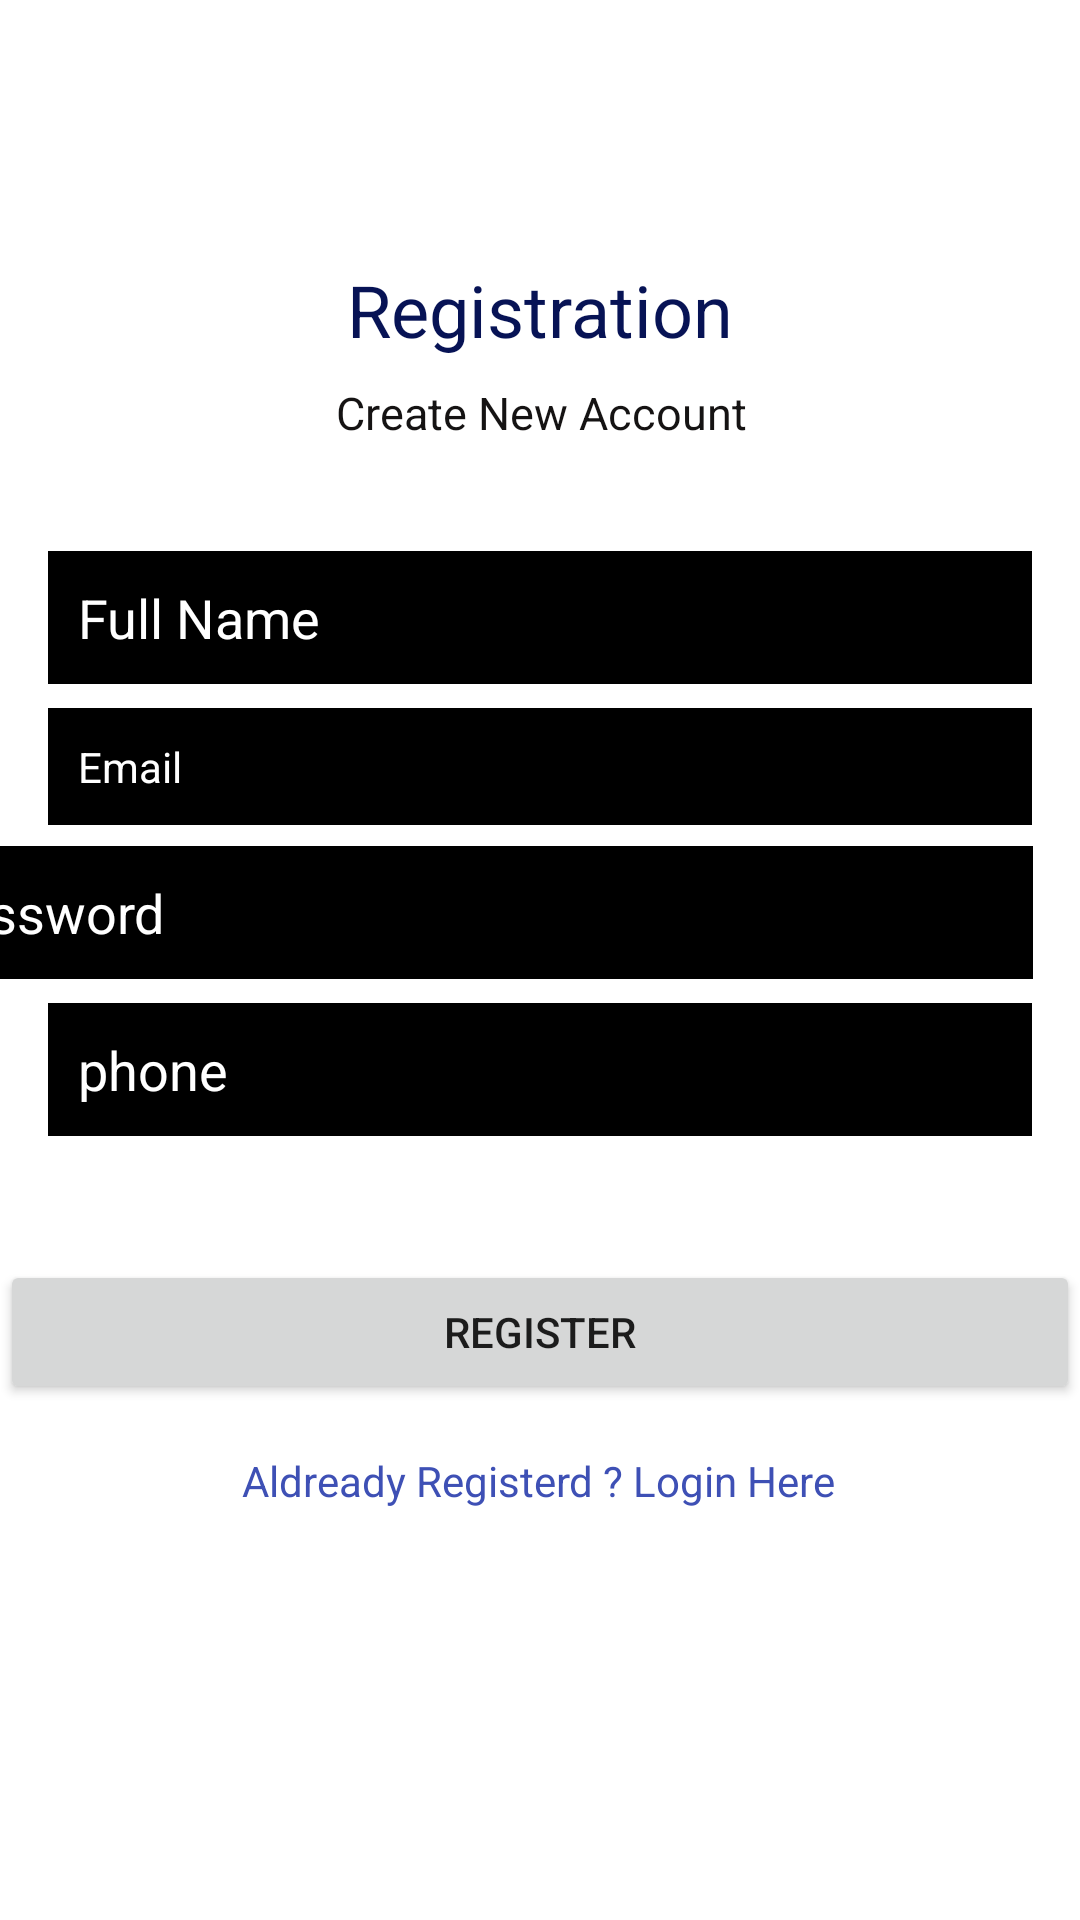

Here is an Android app screen rendered from its layout file. Give the layout XML and the strings, colors and styles it references.
<!-- AndroidManifest.xml: application theme AppTheme -->
<!-- res/layout/activity_user_registration.xml -->
<?xml version="1.0" encoding="utf-8"?>
<androidx.constraintlayout.widget.ConstraintLayout xmlns:android="http://schemas.android.com/apk/res/android"
    xmlns:app="http://schemas.android.com/apk/res-auto"
    xmlns:tools="http://schemas.android.com/tools"
    android:layout_width="match_parent"
    android:layout_height="match_parent"
    android:background="@android:color/background_light"
    tools:context=".UserRegistration">

    <TextView
        android:id="@+id/textView"
        android:layout_width="wrap_content"
        android:layout_height="wrap_content"

        android:text="Registration"
        android:textColor="#071355"
        android:textSize="24sp"
        app:layout_constraintBottom_toBottomOf="parent"
        app:layout_constraintEnd_toEndOf="parent"
        app:layout_constraintStart_toStartOf="parent"
        app:layout_constraintTop_toTopOf="parent"
        app:layout_constraintVertical_bias="0.143" />

    <TextView
        android:id="@+id/textView2"
        android:layout_width="wrap_content"
        android:layout_height="wrap_content"
        android:layout_marginTop="8dp"

        android:text="Create New Account"
        android:textColor="#151313"
        android:textSize="15sp"
        app:layout_constraintEnd_toEndOf="@+id/textView"
        app:layout_constraintHorizontal_bias="0.455"
        app:layout_constraintStart_toStartOf="@+id/textView"
        app:layout_constraintTop_toBottomOf="@+id/textView" />

    <EditText
        android:id="@+id/FullName"
        android:layout_width="0dp"
        android:layout_height="wrap_content"
        android:layout_marginStart="16dp"
        android:layout_marginLeft="16dp"
        android:layout_marginEnd="16dp"
        android:layout_marginRight="16dp"
        android:background="@android:color/background_dark"
        android:ems="10"
        android:hint="Full Name"
        android:inputType="textPersonName"
        android:padding="10dp"
        android:textColor="#E6DEDE"
        android:textColorHint="@android:color/background_light"
        app:layout_constraintBottom_toBottomOf="parent"
        app:layout_constraintEnd_toEndOf="parent"
        app:layout_constraintHorizontal_bias="0.0"
        app:layout_constraintStart_toStartOf="parent"
        app:layout_constraintTop_toBottomOf="@+id/textView2"
        app:layout_constraintVertical_bias="0.07999998" />

    <EditText
        android:id="@+id/Email"
        android:layout_width="0dp"
        android:layout_height="wrap_content"
        android:layout_marginStart="16dp"
        android:layout_marginLeft="16dp"
        android:layout_marginTop="8dp"
        android:layout_marginEnd="16dp"
        android:layout_marginRight="16dp"
        android:background="@android:color/background_dark"
        android:ems="10"
        android:hint="Email"
        android:inputType="textEmailAddress"
        android:padding="10dp"
        android:textColor="@android:color/background_light"
        android:textColorHint="@android:color/background_light"
        android:textSize="14dp"
        app:layout_constraintEnd_toEndOf="parent"
        app:layout_constraintStart_toStartOf="parent"
        app:layout_constraintTop_toBottomOf="@+id/FullName" />

    <EditText
        android:id="@+id/Password"
        android:layout_width="379dp"
        android:layout_height="wrap_content"
        android:layout_marginStart="16dp"
        android:layout_marginLeft="16dp"
        android:layout_marginEnd="16dp"
        android:layout_marginRight="16dp"
        android:background="@android:color/background_dark"
        android:ems="10"

        android:hint="Password"
        android:inputType="textPassword"
        android:padding="10dp"
        android:textColor="@android:color/background_light"
        android:textColorHint="@android:color/background_light"
        app:layout_constraintBottom_toBottomOf="parent"
        app:layout_constraintEnd_toEndOf="parent"
        app:layout_constraintHorizontal_bias="1.0"
        app:layout_constraintStart_toStartOf="parent"
        app:layout_constraintTop_toBottomOf="@+id/Email"
        app:layout_constraintVertical_bias="0.022" />

    <EditText
        android:id="@+id/Phone"
        android:layout_width="0dp"
        android:layout_height="wrap_content"
        android:layout_marginStart="16dp"
        android:layout_marginLeft="16dp"
        android:layout_marginTop="8dp"
        android:layout_marginEnd="16dp"
        android:layout_marginRight="16dp"
        android:background="@android:color/background_dark"
        android:ems="10"
        android:hint="phone"
        android:inputType="textPhonetic"
        android:padding="10dp"
        android:textColor="@android:color/background_light"
        android:textColorHint="@android:color/background_light"
        app:layout_constraintBottom_toBottomOf="parent"
        app:layout_constraintEnd_toEndOf="parent"
        app:layout_constraintHorizontal_bias="0.0"
        app:layout_constraintStart_toStartOf="parent"
        app:layout_constraintTop_toBottomOf="@+id/Password"
        app:layout_constraintVertical_bias="0.0" />

    <Button
        android:id="@+id/loginBtn"
        android:layout_width="0dp"
        android:layout_height="wrap_content"

        android:text="Register"
        app:layout_constraintBottom_toBottomOf="parent"
        app:layout_constraintEnd_toEndOf="parent"
        app:layout_constraintHorizontal_bias="1.0"
        app:layout_constraintStart_toStartOf="parent"
        app:layout_constraintTop_toBottomOf="@+id/Phone"
        app:layout_constraintVertical_bias="0.193" />

    <TextView
        android:id="@+id/createText"
        android:layout_width="wrap_content"
        android:layout_height="wrap_content"
        android:layout_marginTop="16dp"
        android:text="Aldready Registerd ? Login Here"
        android:textColor="#3E50B5"
        app:layout_constraintBottom_toBottomOf="parent"
        app:layout_constraintEnd_toEndOf="parent"
        app:layout_constraintHorizontal_bias="0.497"
        app:layout_constraintStart_toStartOf="parent"
        app:layout_constraintTop_toBottomOf="@+id/loginBtn"
        app:layout_constraintVertical_bias="0.0" />
</androidx.constraintlayout.widget.ConstraintLayout>
<!-- resources referenced by this layout -->
<resources>
  <style name="AppTheme" parent="Theme.AppCompat.Light.DarkActionBar">
          
          <item name="colorPrimary">@color/colorPrimary</item>
          <item name="colorPrimaryDark">@color/colorPrimaryDark</item>
          <item name="colorAccent">@color/colorAccent</item>
  
          <item name="android:windowActionBar">false</item>
          <item name="android:windowNoTitle">true</item>
      </style>
  <!-- not gathered from this repository: default colours our renderer supplied (Android Studio template values) -->
  <color name="colorPrimary">#FF6200EE</color>
  <color name="colorPrimaryDark">#FF3700B3</color>
  <color name="colorAccent">#FF03DAC5</color>
</resources>
